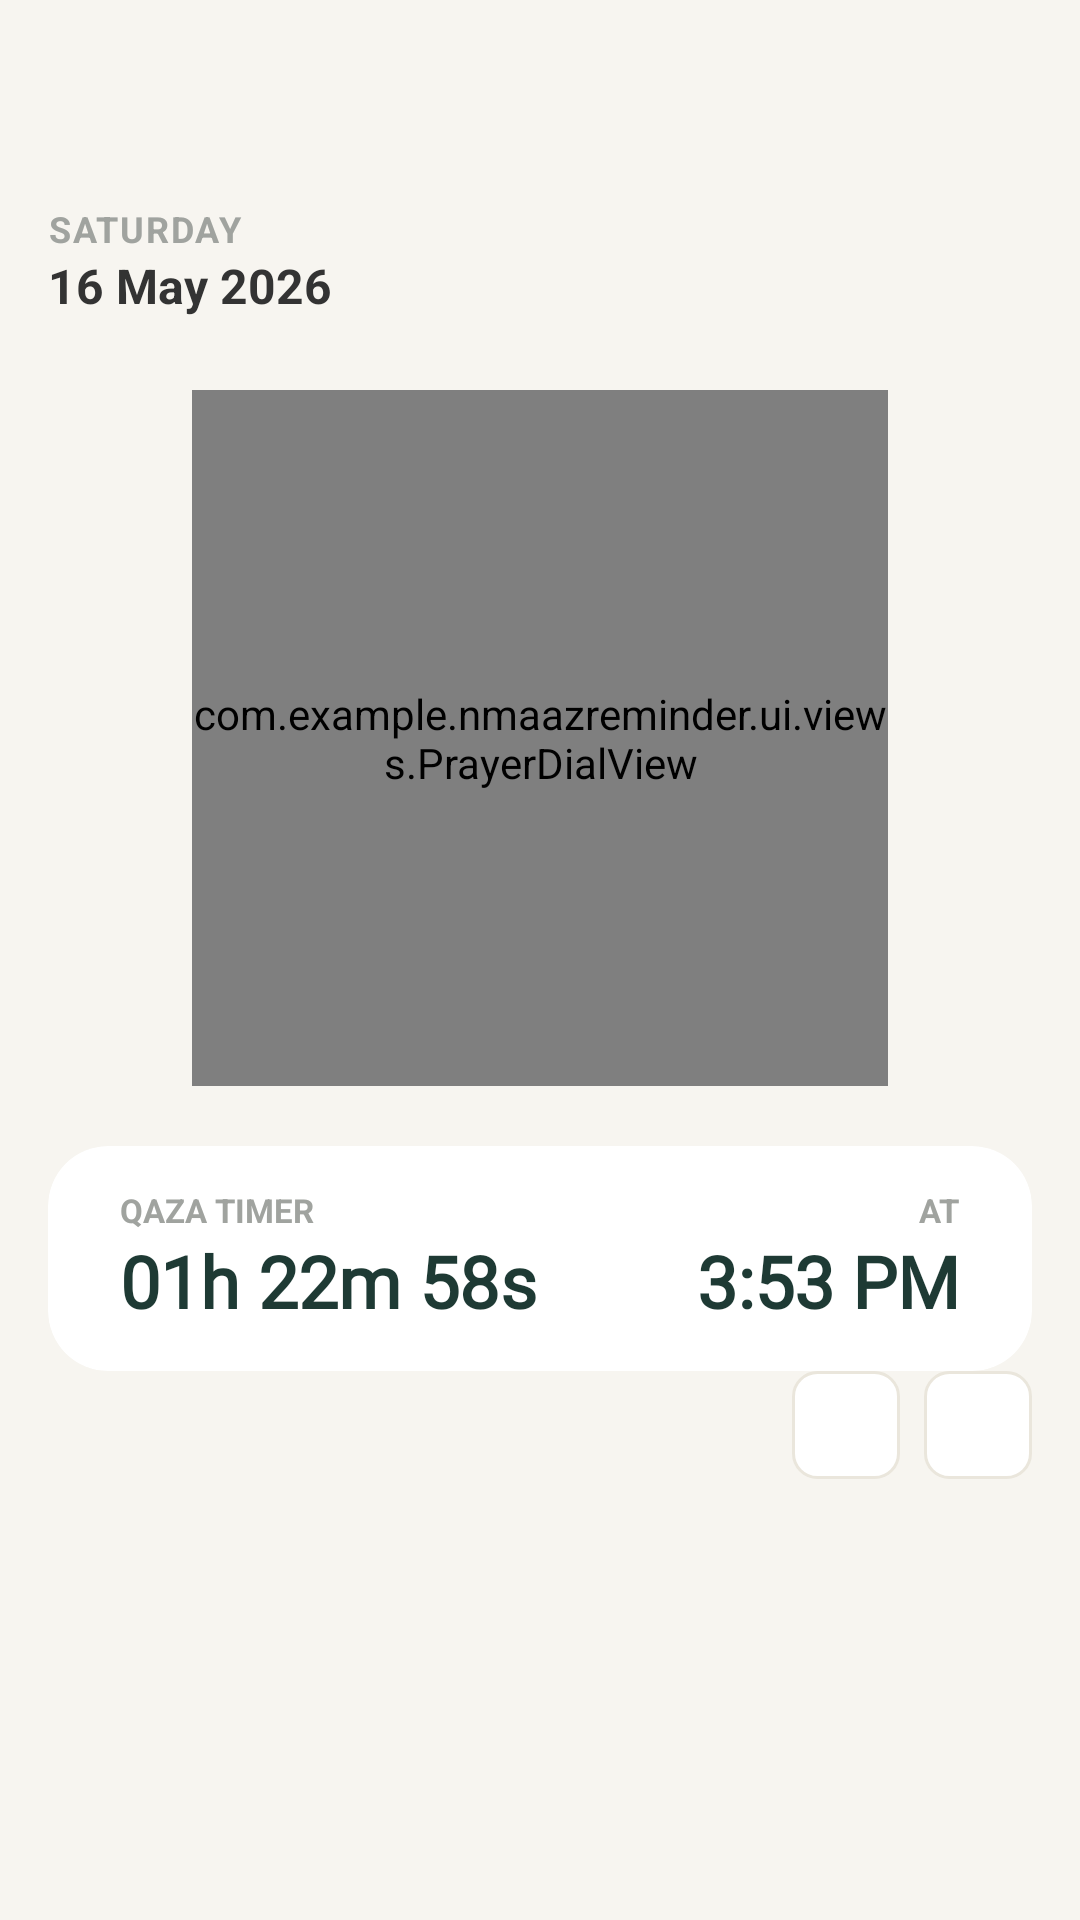

Produce the Android XML layout that renders to this screen, including the resource entries it uses.
<!-- AndroidManifest.xml: application theme Theme.NmaazReminder -->
<!-- res/layout/layout_home_dial.xml -->
<?xml version="1.0" encoding="utf-8"?>
<androidx.constraintlayout.widget.ConstraintLayout xmlns:android="http://schemas.android.com/apk/res/android"
    xmlns:app="http://schemas.android.com/apk/res-auto"
    android:layout_width="match_parent"
    android:layout_height="match_parent"
    android:paddingTop="64dp"
    android:clipToPadding="false"
    android:background="@color/cream">

    <LinearLayout
        android:id="@+id/layout_dial_header_labels"
        android:layout_width="wrap_content"
        android:layout_height="wrap_content"
        android:orientation="vertical"
        android:layout_marginStart="16dp"
        android:layout_marginTop="4dp"
        app:layout_constraintTop_toTopOf="parent"
        app:layout_constraintStart_toStartOf="parent">

        <TextView
            android:id="@+id/tv_dial_day_name"
            android:layout_width="wrap_content"
            android:layout_height="wrap_content"
            android:text="SATURDAY"
            android:textColor="#A0A39F"
            android:textSize="12sp"
            android:textStyle="bold"
            android:letterSpacing="0.05" />

        <TextView
            android:id="@+id/tv_dial_gregorian_date"
            android:layout_width="wrap_content"
            android:layout_height="wrap_content"
            android:text="16 May 2026"
            android:textColor="#333333"
            android:textSize="16sp"
            android:textStyle="bold" />
    </LinearLayout>

    <com.example.nmaazreminder.ui.views.PrayerDialView
        android:id="@+id/prayer_custom_dial_view"
        android:layout_width="0dp"
        android:layout_height="0dp"
        android:layout_marginHorizontal="64dp"
        android:layout_marginTop="24dp"
        android:layout_marginBottom="24dp"
        app:layout_constraintDimensionRatio="1:1"
        app:layout_constraintTop_toBottomOf="@id/layout_dial_header_labels"
        app:layout_constraintBottom_toTopOf="@id/card_dial_countdown"
        app:layout_constraintStart_toStartOf="parent"
        app:layout_constraintEnd_toEndOf="parent" />

    <androidx.cardview.widget.CardView
        android:id="@+id/card_dial_countdown"
        android:layout_width="match_parent"
        android:layout_height="wrap_content"
        android:layout_marginHorizontal="16dp"
        android:layout_marginTop="20dp"
        android:layout_marginBottom="12dp"
        app:cardCornerRadius="20dp"
        app:cardElevation="0dp"
        app:cardBackgroundColor="@android:color/white"
        app:layout_constraintTop_toBottomOf="@id/prayer_custom_dial_view">

        <androidx.constraintlayout.widget.ConstraintLayout
            android:layout_width="match_parent"
            android:layout_height="wrap_content"
            android:paddingHorizontal="24dp"
            android:paddingVertical="14dp">

            <TextView
                android:id="@+id/tv_dial_in_label"
                android:layout_width="wrap_content"
                android:layout_height="wrap_content"
                android:text="QAZA TIMER"
                android:textColor="#A0A39F"
                android:textSize="11sp"
                android:textStyle="bold"
                app:layout_constraintTop_toTopOf="parent"
                app:layout_constraintStart_toStartOf="parent" />

            <TextView
                android:id="@+id/tv_dial_countdown_time"
                android:layout_width="wrap_content"
                android:layout_height="wrap_content"
                android:fontFamily="@font/playfair_display"
                android:text="01h 22m 58s"
                android:textColor="#1E3A34"
                android:textSize="24sp"
                android:textStyle="bold"
                app:layout_constraintTop_toBottomOf="@id/tv_dial_in_label"
                app:layout_constraintStart_toStartOf="parent" />

            <TextView
                android:id="@+id/tv_dial_at_label"
                android:layout_width="wrap_content"
                android:layout_height="wrap_content"
                android:text="AT"
                android:textColor="#A0A39F"
                android:textSize="11sp"
                android:textStyle="bold"
                app:layout_constraintTop_toTopOf="parent"
                app:layout_constraintEnd_toEndOf="parent" />

            <TextView
                android:id="@+id/tv_dial_target_time"
                android:layout_width="wrap_content"
                android:layout_height="wrap_content"
                android:fontFamily="@font/playfair_display"
                android:text="3:53 PM"
                android:textColor="#1E3A34"
                android:textSize="24sp"
                android:textStyle="bold"
                app:layout_constraintTop_toBottomOf="@id/tv_dial_at_label"
                app:layout_constraintEnd_toEndOf="parent" />
        </androidx.constraintlayout.widget.ConstraintLayout>
    </androidx.cardview.widget.CardView>

    <androidx.recyclerview.widget.RecyclerView
        android:id="@+id/rv_prayer_list"
        android:layout_width="match_parent"
        android:layout_height="wrap_content"
        android:clipToPadding="false"
        android:paddingHorizontal="12dp"
        android:layout_marginBottom="12dp"
        app:layout_constraintTop_toBottomOf="@id/card_dial_countdown"
        app:layout_constraintStart_toStartOf="parent"
        app:layout_constraintEnd_toEndOf="parent" />

    <RelativeLayout
        android:id="@+id/layout_dial_footer"
        android:layout_width="match_parent"
        android:layout_height="wrap_content"
        android:paddingHorizontal="16dp"
        android:layout_marginBottom="75dp"
        app:layout_constraintTop_toBottomOf="@id/rv_prayer_list"
        app:layout_constraintStart_toStartOf="parent"
        app:layout_constraintEnd_toEndOf="parent">

        <LinearLayout
            android:layout_width="wrap_content"
            android:layout_height="wrap_content"
            android:layout_alignParentEnd="true"
            android:layout_centerVertical="true"
            android:gravity="center_vertical"
            android:orientation="horizontal">
            <ImageButton
                android:id="@+id/btn_dial_date_prev"
                android:layout_width="36dp"
                android:layout_height="36dp"
                android:background="@drawable/bg_date_action"
                android:src="@drawable/ic_chevron_left"
                app:tint="#333333" />

            <View android:layout_width="8dp" android:layout_height="0dp"/>

            <ImageButton
                android:id="@+id/btn_dial_date_next"
                android:layout_width="36dp"
                android:layout_height="36dp"
                android:background="@drawable/bg_date_action"
                android:src="@drawable/ic_chevron_right"
                app:tint="#333333" />
        </LinearLayout>
    </RelativeLayout>

</androidx.constraintlayout.widget.ConstraintLayout>
<!-- resources referenced by this layout -->
<resources>
  <color name="cream">#F7F5F0</color>
  <!-- drawable bg_date_action (drawable) -->
  <?xml version="1.0" encoding="utf-8"?>
  <shape xmlns:android="http://schemas.android.com/apk/res/android" android:shape="rectangle">
      <solid android:color="@android:color/white"/>
      <corners android:radius="8dp"/>
      <stroke android:width="1dp" android:color="#EAE6DC"/>
  </shape>
  <style name="Theme.NmaazReminder" parent="Base.Theme.NmaazReminder">
  
      </style>
  <style name="Base.Theme.NmaazReminder" parent="Theme.Material3.DayNight.NoActionBar">
          <item name="colorPrimary">#0D3E31</item>
          <item name="colorOnPrimary">#FFFFFF</item>
          <item name="colorSecondary">#EAE6DC</item>
          <item name="colorOnSecondary">#2E312F</item>
  
          <item name="colorPrimaryContainer">#D4E7E1</item>
  
          <item name="colorOnPrimaryContainer">@color/light_green</item>
  
          <item name="colorControlHighlight">#E5E5E5</item>
      </style>
  <color name="light_green">#84b2a4</color>
</resources>
